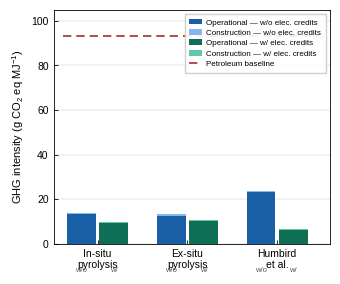

This chart was generated by the following Python code: (Note: this script raises an exception after producing the figure.)
import matplotlib.pyplot as plt
import matplotlib.patches as mpatches
import numpy as np
from pathlib import Path

# ── Font / style ──────────────────────────────────────────────────────
FONTS = ["Gill Sans MT", "Gill Sans", "Arial", "Liberation Sans"]
plt.rcParams["font.family"]      = "sans-serif"
plt.rcParams["font.sans-serif"]  = FONTS
plt.rcParams["axes.linewidth"]   = 0.6
plt.rcParams["xtick.direction"]  = "in"
plt.rcParams["ytick.direction"]  = "in"
plt.rcParams["mathtext.fontset"] = "custom"
plt.rcParams["mathtext.sf"]      = "Arial"   # fallback math font for sub/superscripts

# ── Data ──────────────────────────────────────────────────────────────
case_studies = ["In-situ\npyrolysis", "Ex-situ\npyrolysis", "Humbird\net al."]

op_without  = np.array([13.10, 12.56, 23.00])
con_without = np.array([ 0.58,  0.58,  0.73])

op_with     = np.array([ 9.20, 10.20,  6.00])
con_with    = np.array([ 0.58,  0.58,  0.73])

petroleum   = 93.07

# ── Figure ────────────────────────────────────────────────────────────
fig_w_in = 3.5          # single-column (~89 mm); set to 5.0 for double-column
fig_h_in = 3.0
fig, ax = plt.subplots(figsize=(fig_w_in, fig_h_in))

n     = len(case_studies)
x     = np.arange(n)
bar_w = 0.32
gap   = 0.04

x_left  = x - bar_w / 2 - gap / 2
x_right = x + bar_w / 2 + gap / 2

# ── Colours ───────────────────────────────────────────────────────────
c_op_wo  = "#185FA5"    # deep blue  — operational w/o
c_con_wo = "#85B7EB"    # light blue — construction w/o
c_op_wi  = "#0F6E56"    # deep teal  — operational w/
c_con_wi = "#5DCAA5"    # light teal — construction w/
c_petro  = "#A32D2D"    # dark red   — petroleum baseline

# ── Bars ──────────────────────────────────────────────────────────────
ax.bar(x_left,  op_without,  bar_w, color=c_op_wo,  zorder=3)
ax.bar(x_left,  con_without, bar_w, bottom=op_without,
       color=c_con_wo, zorder=3)

ax.bar(x_right, op_with,  bar_w, color=c_op_wi,  zorder=3)
ax.bar(x_right, con_with, bar_w, bottom=op_with,
       color=c_con_wi, zorder=3)

# ── Petroleum baseline line ───────────────────────────────────────────
x_line = [x[0] - bar_w - gap / 2 - 0.05,
          x[-1] + bar_w + gap / 2 + 0.05]
ax.plot(x_line, [petroleum, petroleum],
        color=c_petro, linewidth=1.2,
        linestyle=(0, (5, 3)), zorder=4)
ax.text(x_line[1] + 0.03, petroleum,
        f"{petroleum:.0f}",
        va="center", ha="left",
        fontsize=6.5, color=c_petro)

# ── Axes ──────────────────────────────────────────────────────────────
ax.set_xticks(x)
ax.set_xticklabels(case_studies, fontsize=7.5)
ax.set_xlim(x[0] - bar_w - gap / 2 - 0.15,
            x[-1] + bar_w + gap / 2 + 0.25)

ax.set_ylim(0, 105)
ax.set_yticks([0, 20, 40, 60, 80, 100])

# Use mathtext for sub/superscripts — avoids Unicode glyph issues
ax.set_ylabel(r"GHG intensity (g $\mathregular{CO_2}$ eq $\mathregular{MJ^{-1}}$)",
              fontsize=8)

ax.tick_params(axis="both", which="both", direction="in",
               labelsize=7.5, length=3, width=0.6)
ax.tick_params(axis="x", which="both", bottom=True, top=False)
ax.tick_params(axis="y", which="both", left=True, right=False)

ax.yaxis.grid(True, linewidth=0.35, color="#cccccc", zorder=0)
ax.set_axisbelow(True)

# ── Sub-labels (w/o / w/) below x-axis ───────────────────────────────
y_sub = -10.5
for xi in x:
    ax.text(xi - bar_w / 2 - gap / 2, y_sub, "w/o",
            ha="center", va="top", fontsize=5.5,
            color="#555555", clip_on=False)
    ax.text(xi + bar_w / 2 + gap / 2, y_sub, "w/",
            ha="center", va="top", fontsize=5.5,
            color="#555555", clip_on=False)

# ── Legend ────────────────────────────────────────────────────────────
legend_items = [
    mpatches.Patch(facecolor=c_op_wo,  label="Operational — w/o elec. credits"),
    mpatches.Patch(facecolor=c_con_wo, label="Construction — w/o elec. credits"),
    mpatches.Patch(facecolor=c_op_wi,  label="Operational — w/ elec. credits"),
    mpatches.Patch(facecolor=c_con_wi, label="Construction — w/ elec. credits"),
    plt.Line2D([0], [0], color=c_petro, linewidth=1.2,
               linestyle=(0, (5, 3)), label="Petroleum baseline"),
]
ax.legend(
    handles=legend_items,
    fontsize=5.8,
    loc="upper right",
    frameon=True,
    framealpha=0.92,
    edgecolor="#cccccc",
    fancybox=False,
    handlelength=1.6,
    handletextpad=0.5,
    borderpad=0.6,
    labelspacing=0.35,
)

fig.tight_layout(rect=[0, 0.02, 1, 1])

# ── Output — saved next to the script ────────────────────────────────
out_dir = Path(__file__).parent
fig.savefig(out_dir / "ghg_scenarios_barchart.png", dpi=300, bbox_inches="tight")
fig.savefig(out_dir / "ghg_scenarios_barchart.pdf",           bbox_inches="tight")
print("Saved PNG and PDF to:", out_dir)
plt.close()
